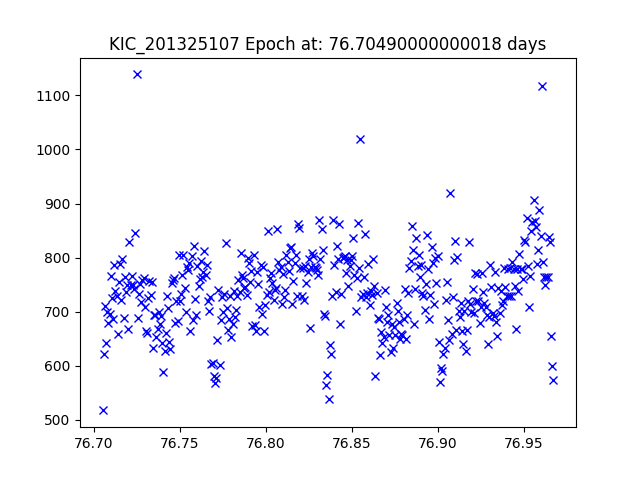

Data behind this chart, as committed beside it:
JDtimes, observed fluxes, observed uncertainties
76.7, 517.5, 18.3
76.71, 622.7, 18.1
76.71, 709.8, 17.96
76.71, 642.9, 18.07
76.71, 698.8, 17.98
76.71, 678.9, 18.01
76.71, 696.4, 17.98
76.71, 766.4, 17.88
76.71, 725.8, 17.94
76.71, 686.4, 18
76.71, 786.8, 17.85
76.71, 738.9, 17.92
76.71, 729.3, 17.93
76.71, 658.9, 18.04
76.71, 754.8, 17.89
76.72, 788.9, 17.85
76.72, 722.3, 17.94
76.72, 798.2, 17.83
76.72, 687.5, 18
76.72, 763.9, 17.88
76.72, 737.2, 17.92
76.72, 749.5, 17.9
76.72, 667.3, 18.03
76.72, 829, 17.79
76.72, 749.2, 17.9
76.72, 765.5, 17.88
76.72, 750.2, 17.9
76.72, 742.4, 17.91
76.72, 844.6, 17.77
76.72, 1139, 17.45
76.73, 687.4, 18
76.73, 732.9, 17.93
76.73, 750.5, 17.9
76.73, 717.2, 17.95
76.73, 759.3, 17.89
76.73, 762.7, 17.88
76.73, 709, 17.96
76.73, 665, 18.03
76.73, 660.2, 18.04
76.73, 724.6, 17.94
76.73, 755.9, 17.89
76.73, 731.2, 17.93
76.73, 755, 17.89
76.73, 632.7, 18.09
76.73, 694.2, 17.99
76.74, 693.6, 17.99
76.74, 653.4, 18.05
76.74, 667.7, 18.03
76.74, 700.1, 17.98
76.74, 677.2, 18.01
76.74, 691.8, 17.99
76.74, 642.8, 18.07
76.74, 588.5, 18.16
76.74, 627.5, 18.09
76.74, 660.4, 18.04
76.74, 728.4, 17.93
76.74, 706.7, 17.97
76.74, 644.5, 18.07
76.74, 630.8, 18.09
76.75, 752.7, 17.9
... 326 more rows
